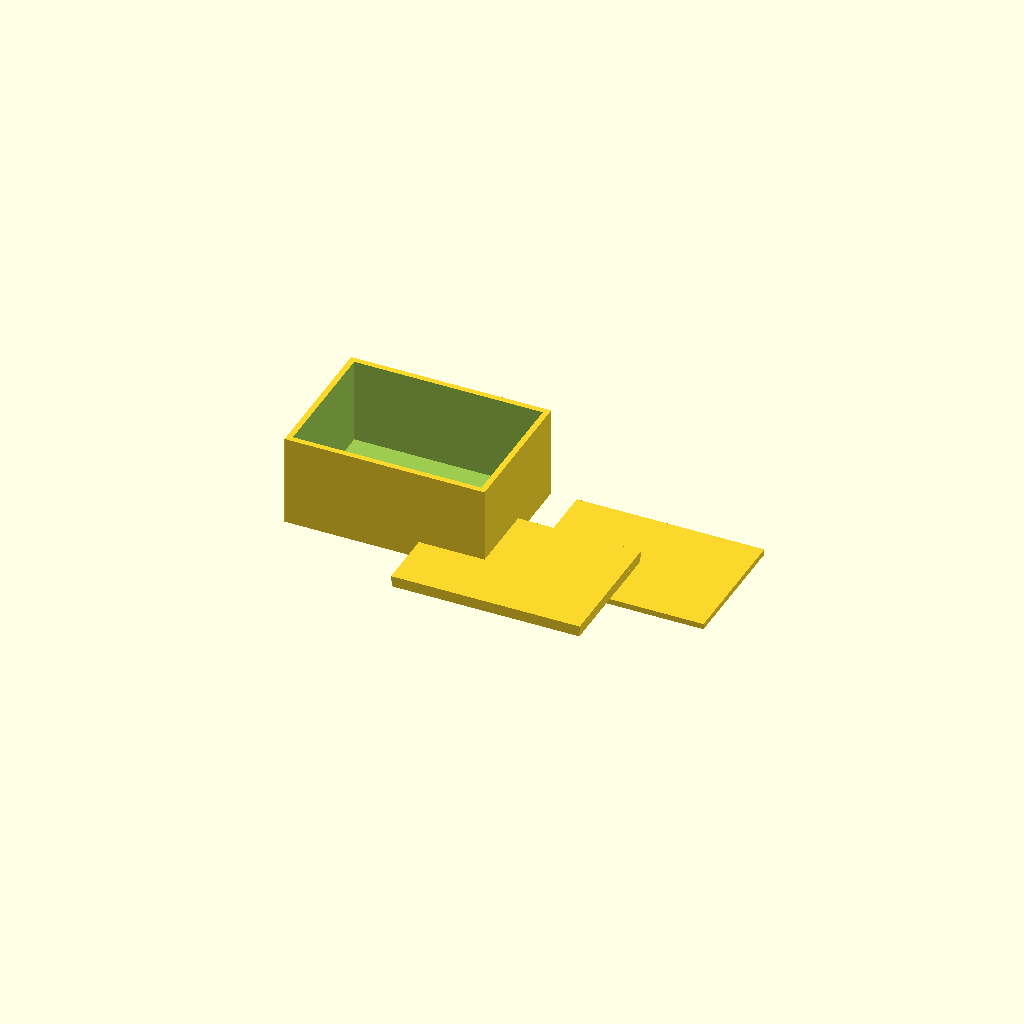
Cell 1: rendered with the file's own defaults.
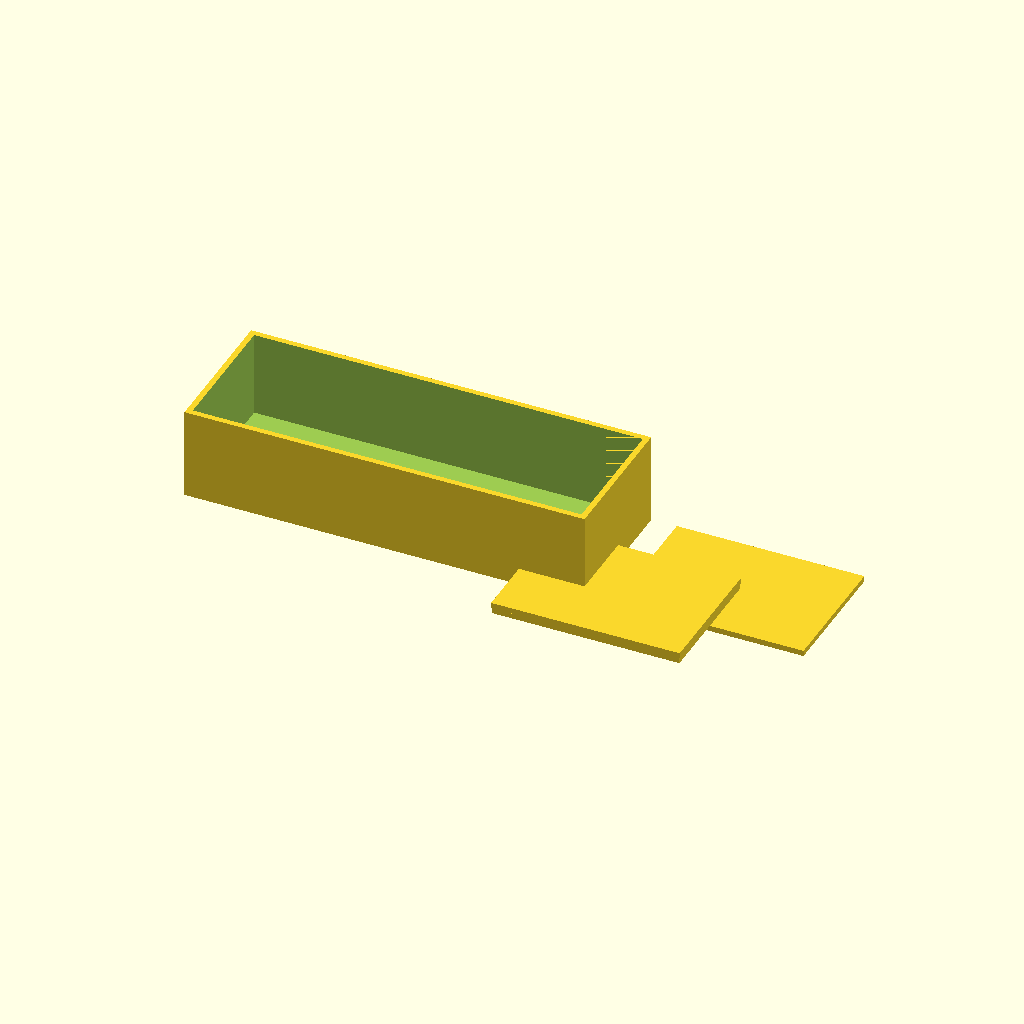
Cell 2: box_x = 140 (everything else at default).
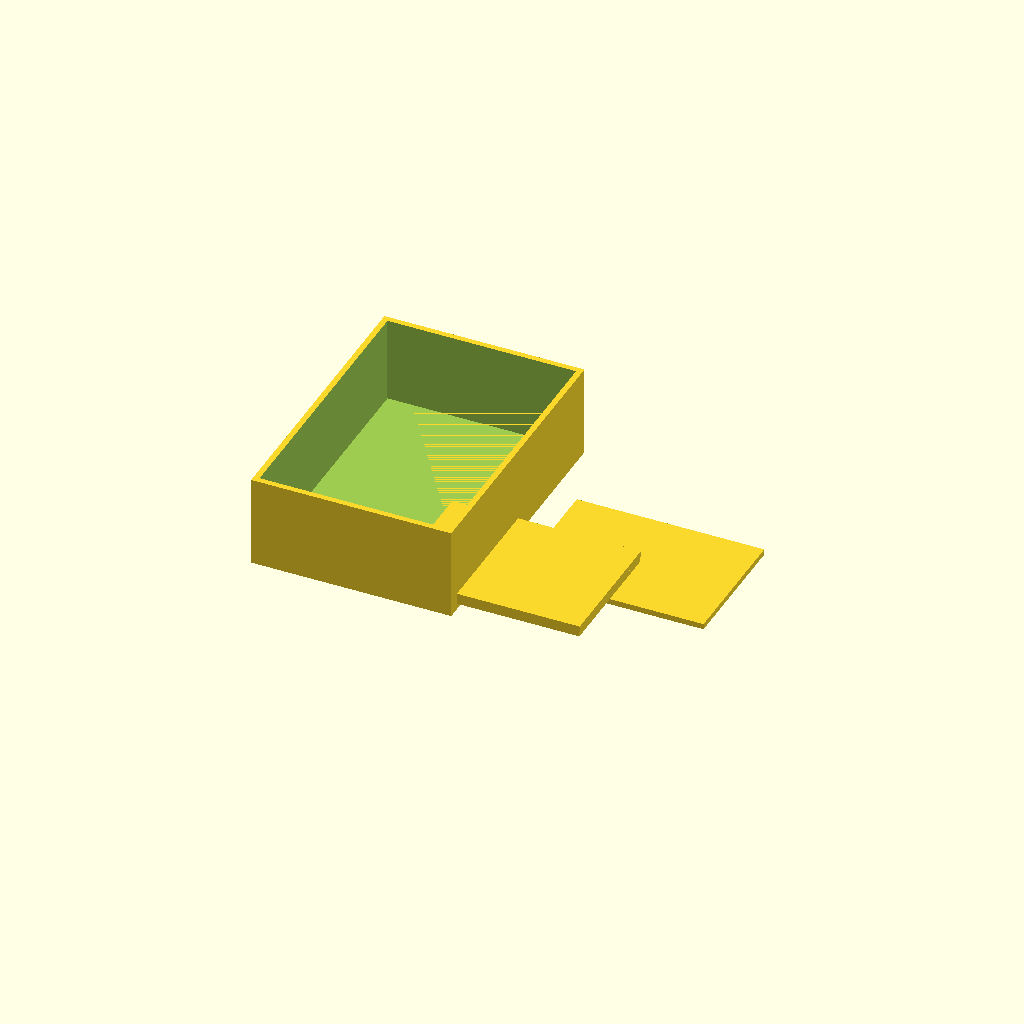
Cell 3 — box_y set to 100, the other parameters unchanged.
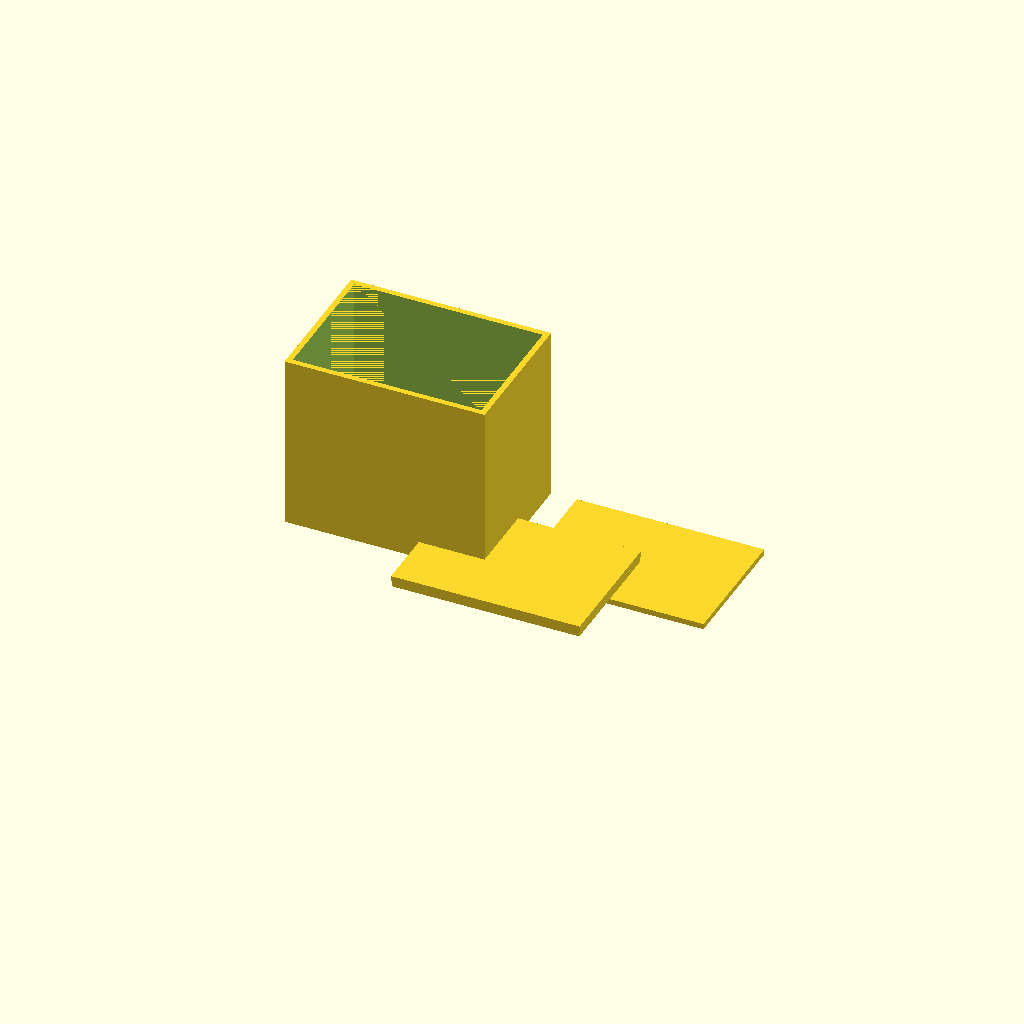
Cell 4 — box_z set to 60, the other parameters unchanged.
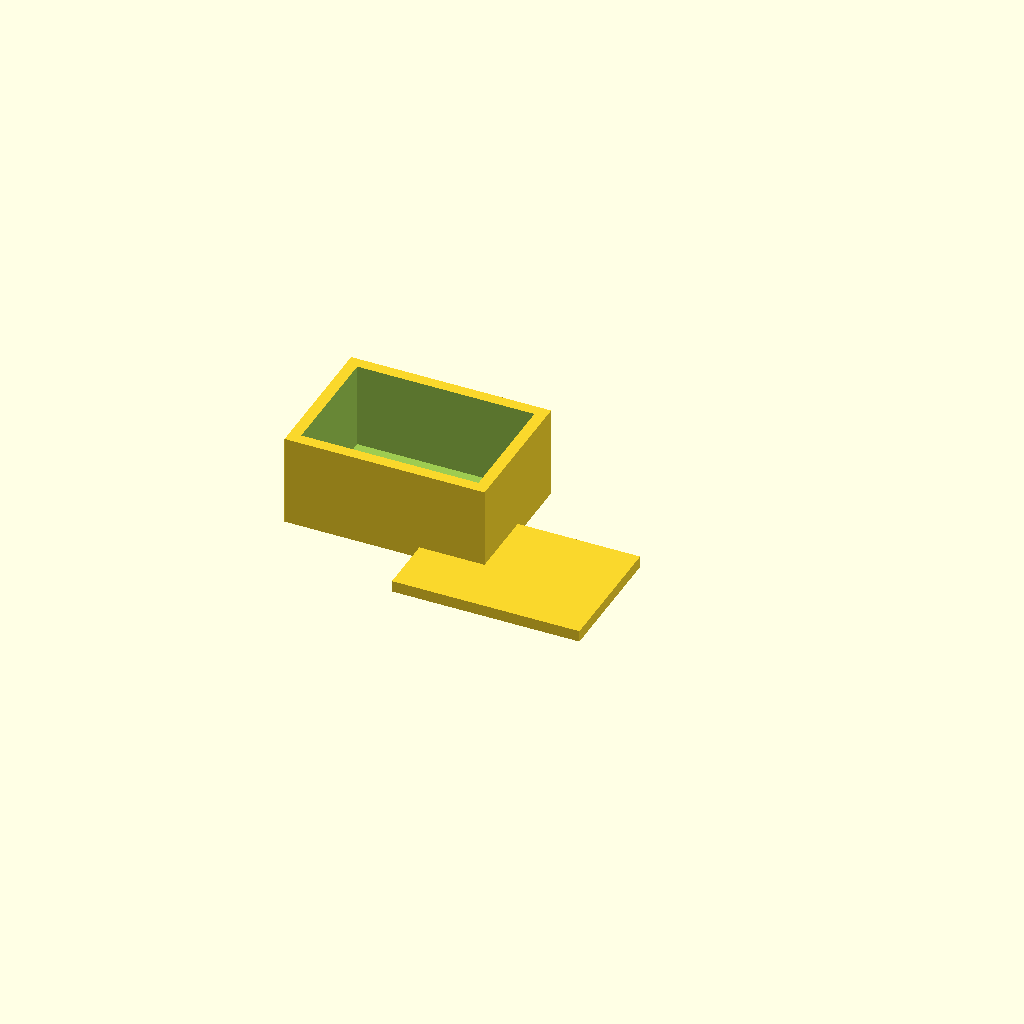
Cell 5: wall = 4 (everything else at default).
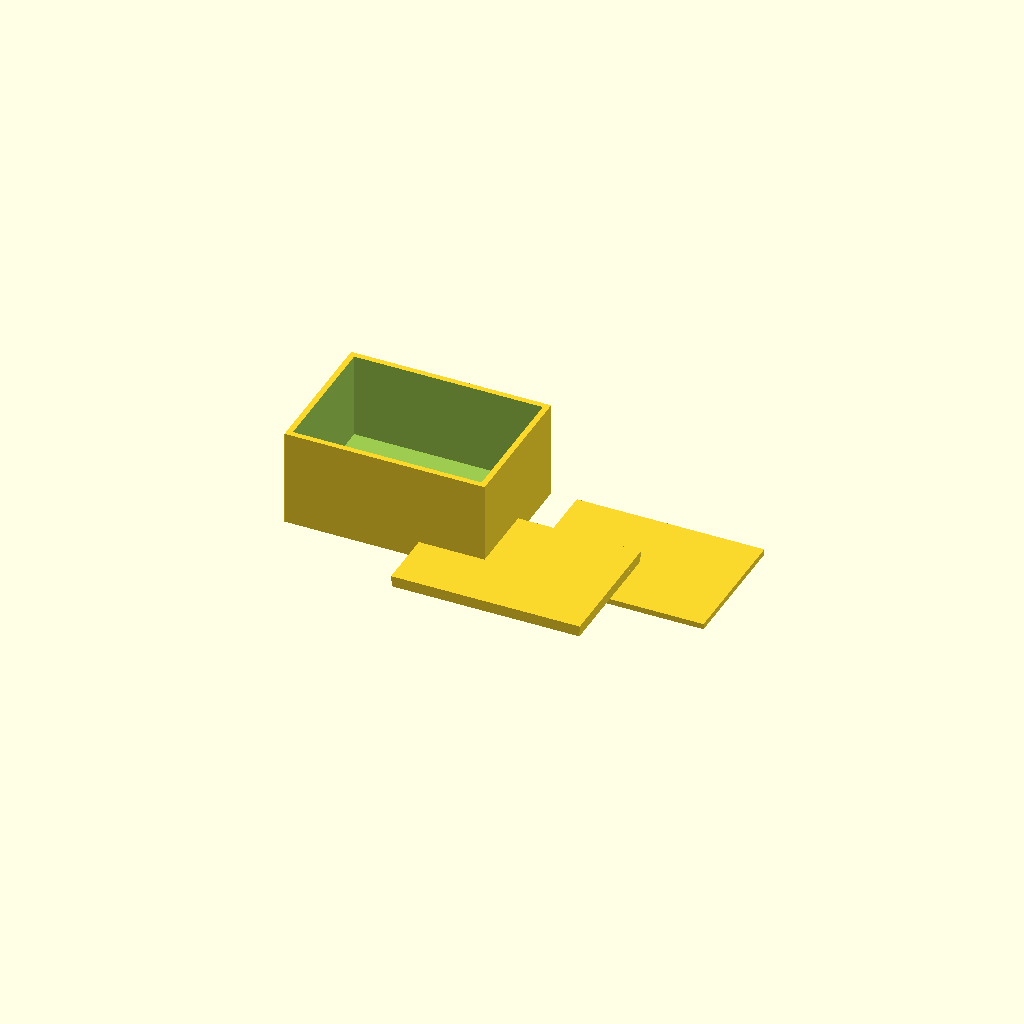
Cell 6: the same model with floor = 4.
All cells are drawn from one camera (rotation 55°, 0°, 25°, orthographic, colour scheme Cornfield), so only the parameter changes between them.
OpenSCAD source file bench/results/gpu-v5s1-g7/code/scadcoder-v5s1/enclosure_box_and_lid_s6_a1.scad:
// Two-part enclosure for a small electronics board (e.g. Arduino-based temperature logger)
// Prints together: box on the left, lid (upside down) on the right, with a 10 mm gap.
// Units: mm. Wall thicknesses are 2 mm unless noted otherwise.

// ---------------- Parameters ----------------
box_x      = 70;    // box outer length (X)
box_y      = 50;    // box outer width (Y)
box_z      = 30;    // box height (Z)
wall       = 2;     // box wall thickness
floor      = 2;     // box floor thickness

lip_t      = 1.5;   // lid lip wall thickness
lip_h      = 4;     // lid lip height
lip_x      = 65.6;  // lid lip outer length (X)
lip_y      = 45.6;  // lid lip outer width (Y)

clearance  = 0.2;   // side clearance between lip and box opening
gap        = 10;    // gap between box and lid on the bed
eps        = 0.5;   // overshoot for clean boolean cuts

$fn = 64;

// Derived: lid plate thickness = lip height - wall thickness
plate_t = lip_h - wall;   // 2 mm plate

// ---------------- Model ----------------
union() {
    // Part 1: Box (open top)
    difference() {
        translate([-box_x/2, -box_y/2, 0])
            cube([box_x, box_y, box_z + floor]);
        translate([-box_x/2 + wall, -box_y/2 + wall, floor])
            cube([box_x - 2*wall, box_y - 2*wall, box_z + 0.01]); // open-top cavity
    }

    // Part 2: Lid (printed upside down: plate on bed, lip pointing up)
    translate([box_x/2 + gap, -lip_y/2, 0])
        union() {
            // Base plate
            translate([0, 0, 0])
                cube([lip_x, lip_y, plate_t]);

            // Rectangular lip, centred on the plate
            translate([-lip_x/2, -lip_y/2, plate_t])
                cube([lip_x, lip_y, wall]);

            // Lip overhangs (4 mm tall, extends past the cavity with clearance)
            translate([-lip_x/2 - clearance, -lip_y/2 - clearance, plate_t + wall])
                cube([lip_x + 2*clearance, lip_y + 2*clearance, lip_h - wall]);
        }
}
Parameter table extracted from the source (name, type, default, range or options):
box_x: number, default 70
box_y: number, default 50
box_z: number, default 30
wall: number, default 2
floor: number, default 2
lip_t: number, default 1.5
lip_h: number, default 4
lip_x: number, default 65.6
lip_y: number, default 45.6
clearance: number, default 0.2
gap: number, default 10
eps: number, default 0.5
